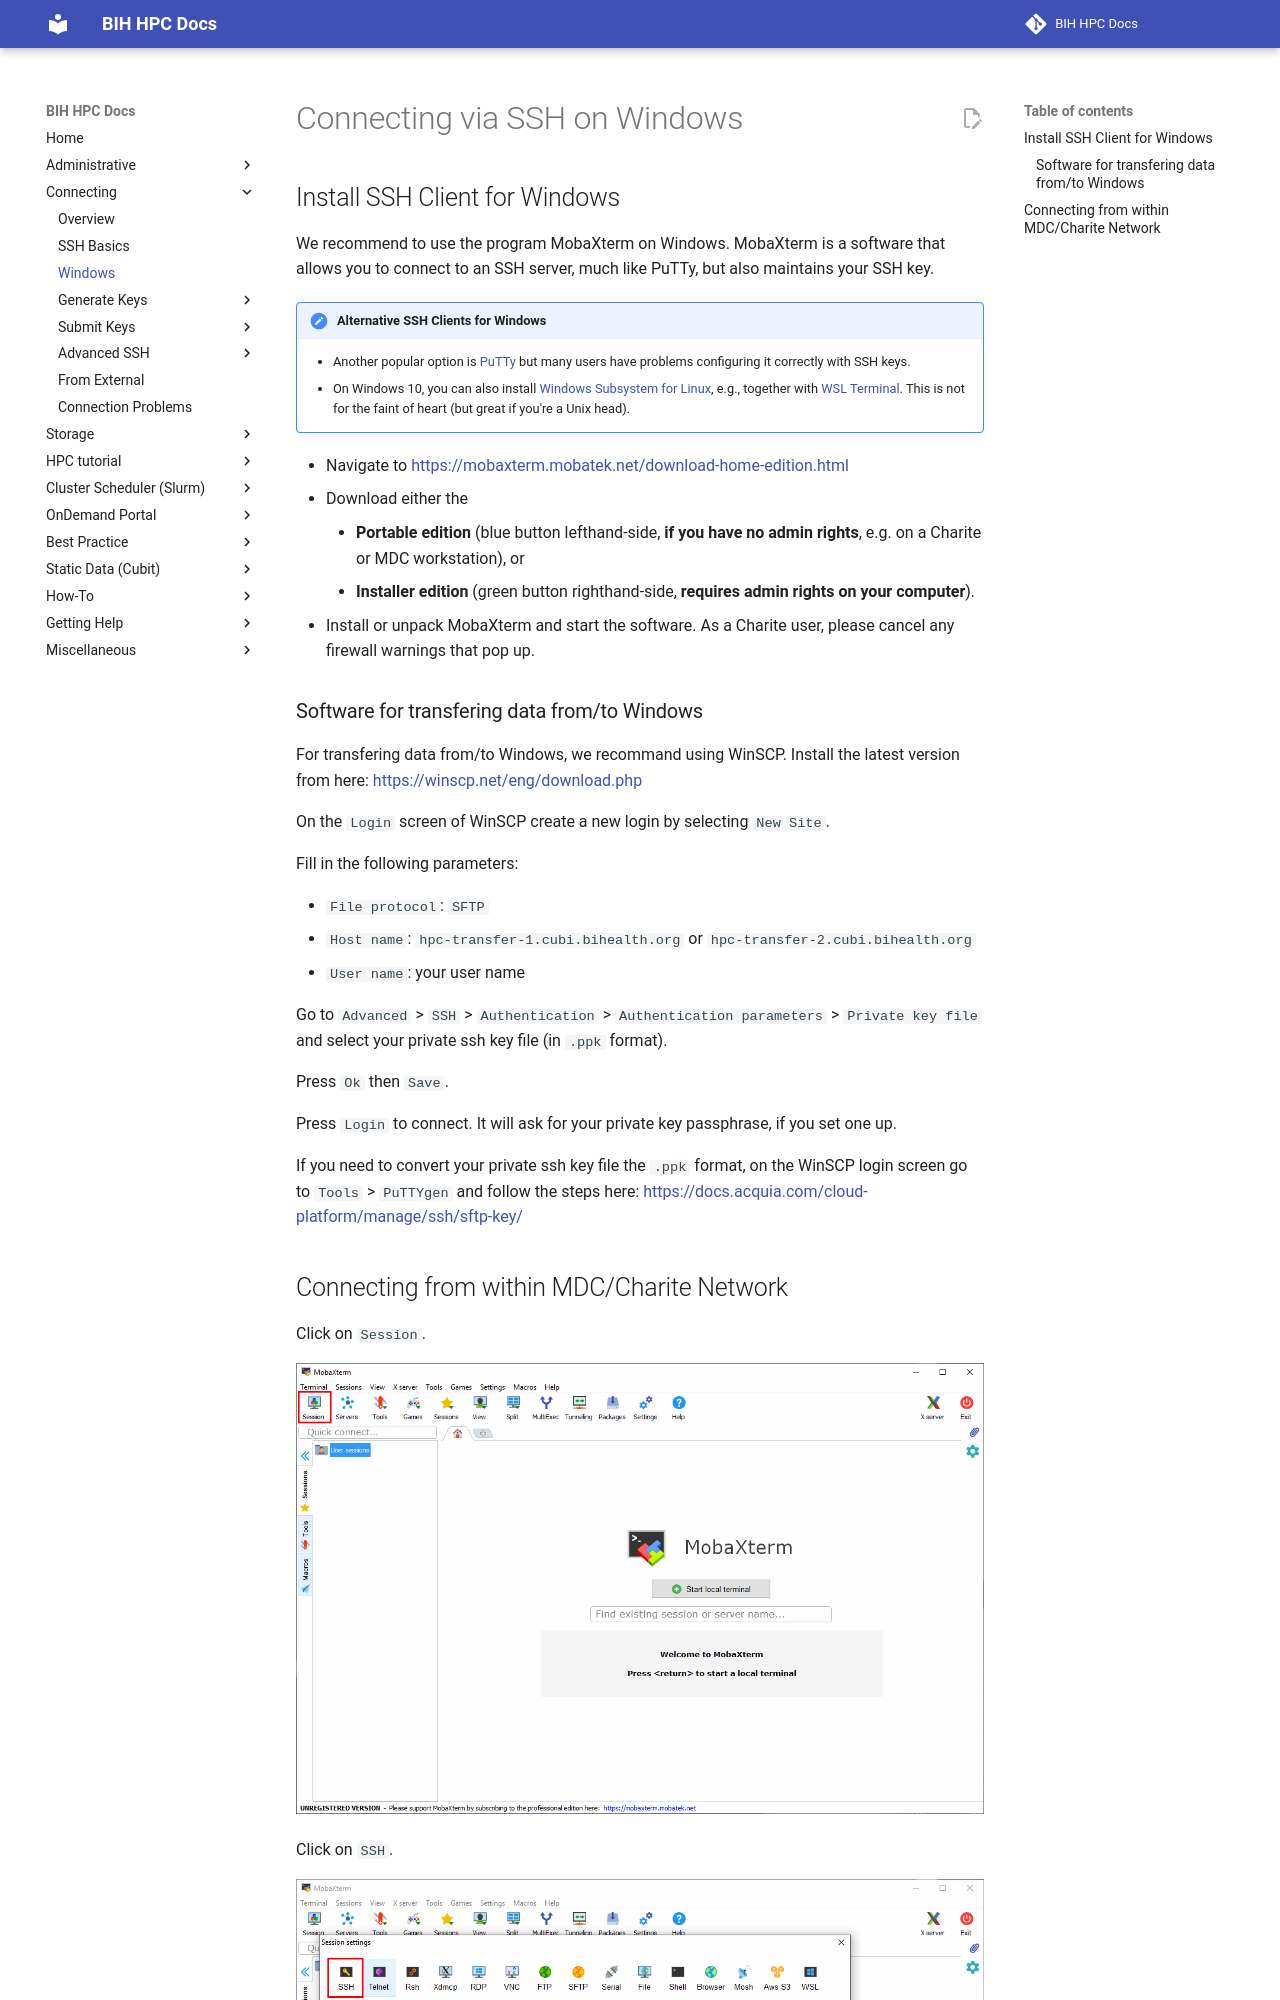

repository: bihealth/bih-cluster · page: connecting/connecting-windows/index.html · generator: mkdocs

# Connecting via SSH on Windows
## Install SSH Client for Windows
We recommend to use the program MobaXterm on Windows.
MobaXterm is a software that allows you to connect to an SSH server, much like PuTTy, but also maintains your SSH key.

!!! hint "Alternative SSH Clients for Windows"
    - Another popular option is [PuTTy](https://www.putty.org/) but many users have problems configuring it correctly with SSH keys.
    - On Windows 10, you can also install [Windows Subsystem for Linux](https://docs.microsoft.com/en-us/windows/wsl/install-win10), e.g., together with [WSL Terminal](https://github.com/mskyaxl/wsl-terminal).
      This is not for the faint of heart (but great if you're a Unix head).

* Navigate to https://mobaxterm.mobatek.net/download-home-edition.html
* Download either the
    * **Portable edition** (blue button lefthand-side, **if you have no admin rights**, e.g. on a Charite or MDC workstation), or
    * **Installer edition** (green button righthand-side, **requires admin rights on your computer**).
* Install or unpack MobaXterm and start the software. As a Charite user, please cancel any firewall warnings that pop up.
